Run: headless pygame with SDL's dummy video driver; simulated clock (each Clock.tick advances the game by its frame time, no real sleeping); random seed 0; keys injected as events and as key.get_pressed() state; no mouse input.
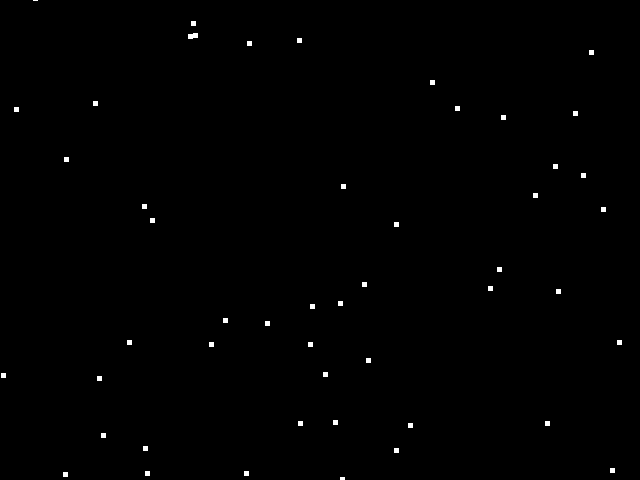
Frame 1 of 4 · flips 1–60 · no input
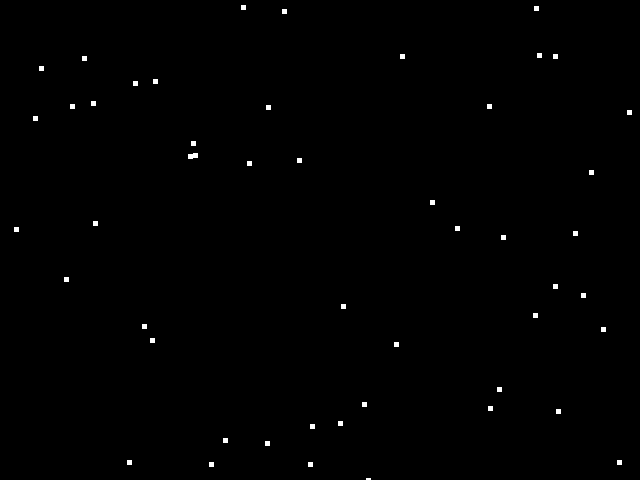
Frame 2 of 4 · flips 61–180 · tapped SPACE, RETURN · held RIGHT (→), D
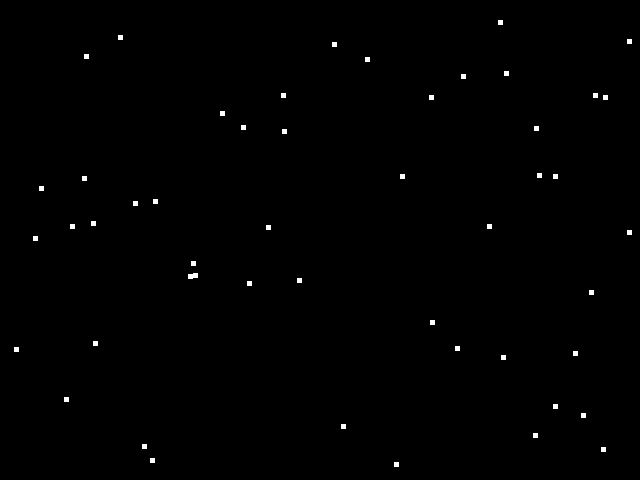
Frame 3 of 4 · flips 181–300 · held DOWN (↓), S
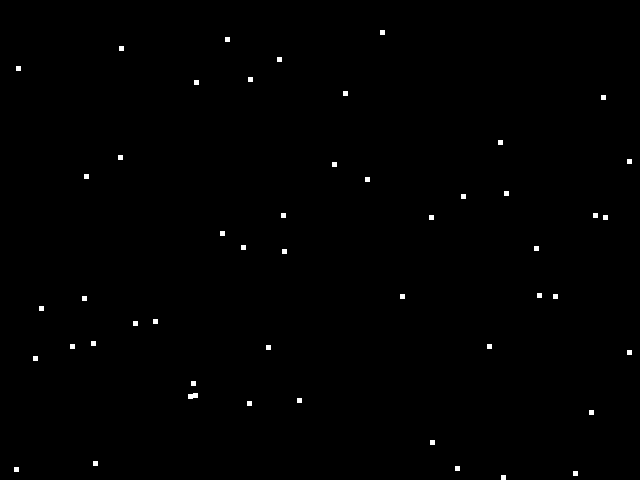
Frame 4 of 4 · flips 301–420 · held LEFT (←), A, UP (↑), W

The pygame program that drew these frames:

import pygame
import math
import random

from pygame.draw import rect

#Global Constants

#Colours
BLACK = (0,0,0)
WHITE = (255,255,255)
BLUE = (50,50,255)
YELLOW = (255,255,0)

#Initialise PyGame

pygame.init()

#Blank Screen

size = (640,480)
screen = pygame.display.set_mode(size)
#Title of new window/screen
pygame.display.set_caption("Snow")

##DEFINE the class SNOW which is a SPRITE
class Snow(pygame.sprite.Sprite):
    #define the CONSTRUCTOR for SNOW
    def __init__(self, color, width, height, speed):
        #CALL the SPRITE CONSTRUCTOR
        super().__init__()
        #set speed of sprite
        self.speed = speed
        #create SPRITE and fill it with colour
        self.image = pygame.Surface([width,height])
        self.image.fill(color)
        #set the position of the SPRITE
        self.rect = self.image.get_rect()
        self.rect.x = random.randrange(0,640)
        self.rect.y = random.randrange(0,480)
    #end procedure
    def update(self):
        if self.rect.y >480:
            self.rect.y = -5
            self.rect.x = random.randrange(0,640)
        else:
            self.rect.y = self.rect.y + self.speed
    #end procedure
#end class


#Exit gae flap set to false
done = False

#create a list of the snow blocks
snow_group = pygame.sprite.Group()

#create a list of all sprites
all_sprites_group = pygame.sprite.Group()

#Manages how fast screen refreshes
clock = pygame.time.Clock()


#create the snowflakes
number_of_flakes = 50 #50 snowflakes
for x in range (number_of_flakes):
    my_snow = Snow(WHITE, 5, 5, 1) #snowflakes made white with dimensions 5 by 5
    snow_group.add (my_snow) #adds the new snowflake to the group of snowflakes
    all_sprites_group.add (my_snow) #adds this snowflake to group of sprites

#next



### GAME LOOP

while not done:

    #user input and controls

    for event in pygame.event.get():

        if event.type == pygame.QUIT:
            done = True
        #endif
    #next event
    
    #Game logic goes after this comment
    all_sprites_group.update()

    #screen background is BLACK
    screen.fill (BLACK)
    
    #draw here
    all_sprites_group.draw (screen)
    #flip display to reveal new postion of objects (refreshes screen)
    pygame.display.flip()
    #clock ticks over
    clock.tick(60)

#endwhile - End of game loop

pygame.quit
